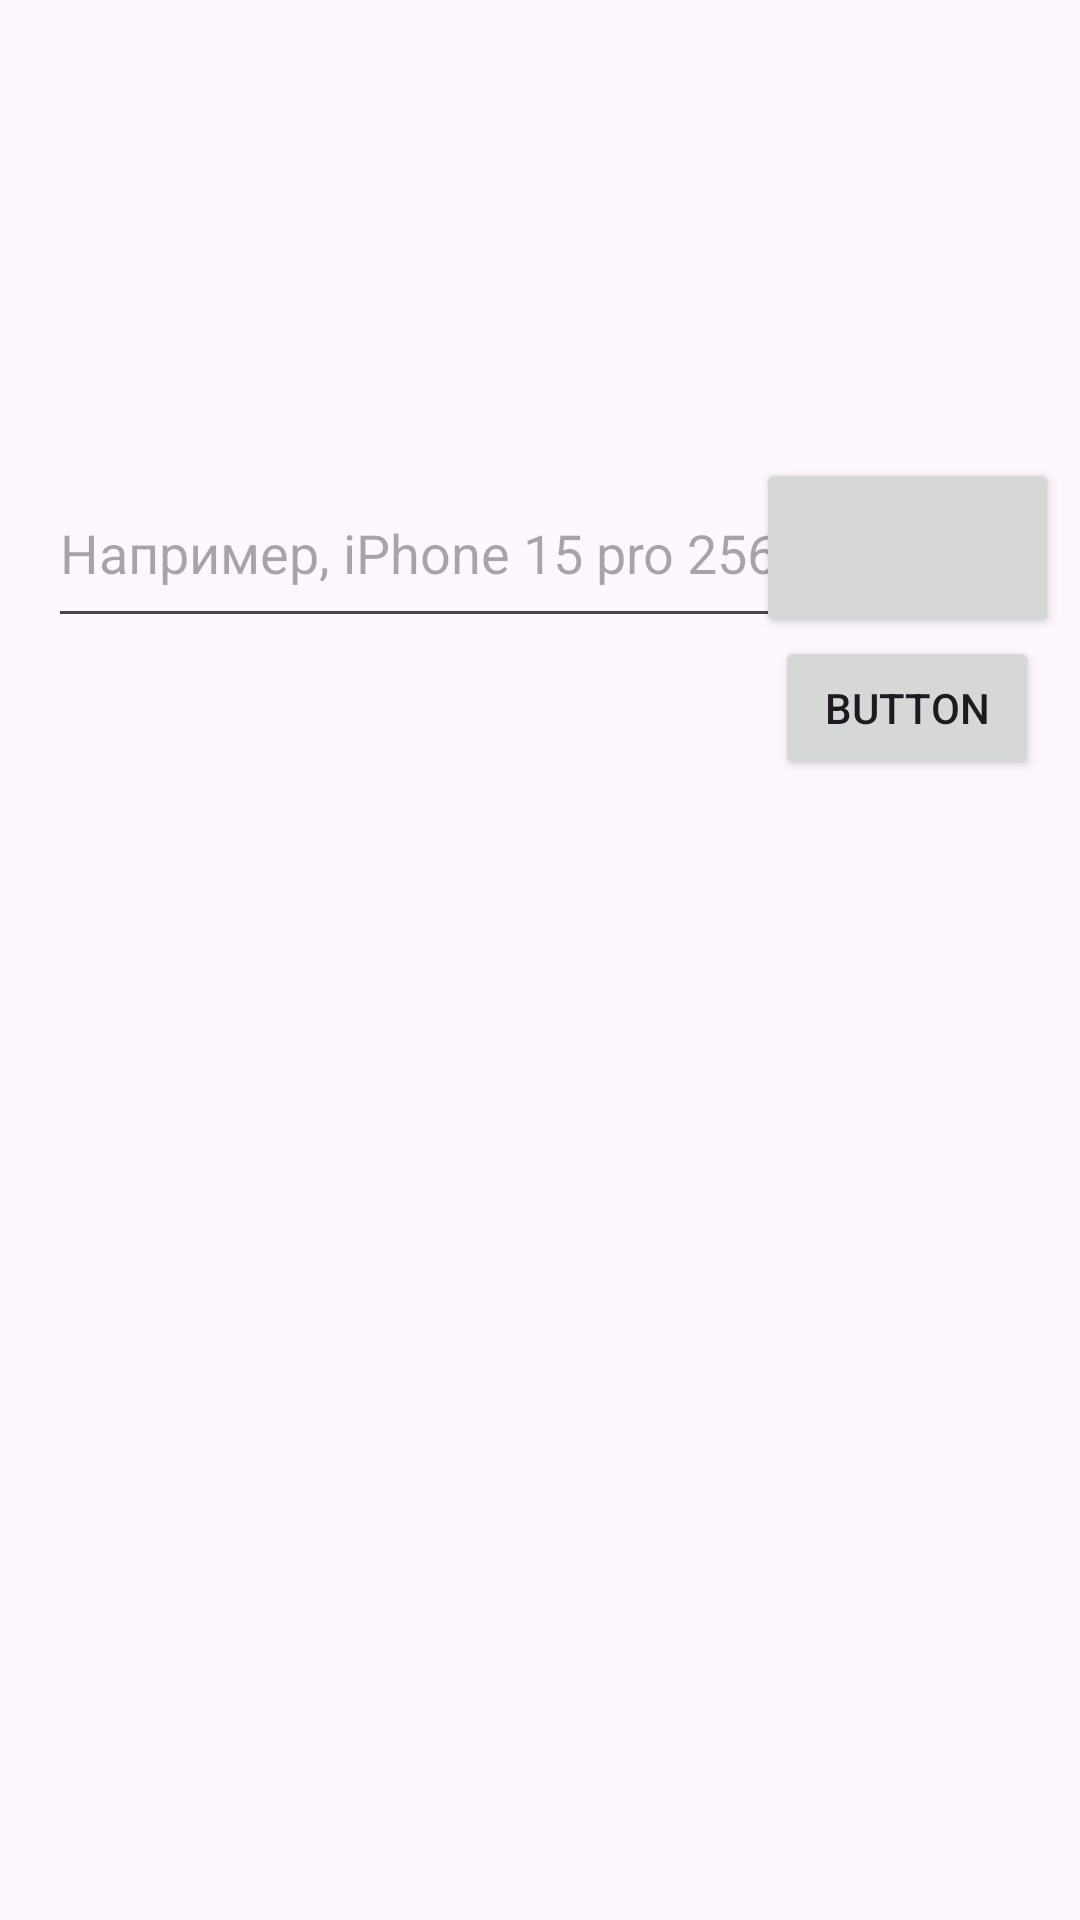

Write the Android layout XML for this screen, with the resource values it uses.
<!-- AndroidManifest.xml: application theme Theme.Openmarket -->
<!-- res/layout/activity_main.xml -->
<?xml version="1.0" encoding="utf-8"?>
<androidx.constraintlayout.widget.ConstraintLayout xmlns:android="http://schemas.android.com/apk/res/android"
    xmlns:app="http://schemas.android.com/apk/res-auto"
    xmlns:tools="http://schemas.android.com/tools"
    android:id="@+id/main"
    android:layout_width="match_parent"
    android:layout_height="match_parent"
    tools:context=".MainActivity">

    <EditText
        android:id="@+id/userSearchField"
        android:layout_width="276dp"
        android:layout_height="60dp"
        android:ems="10"
        android:hint="Например, iPhone 15 pro 256"
        android:inputType="text"
        app:layout_constraintBottom_toBottomOf="parent"
        app:layout_constraintEnd_toEndOf="parent"
        app:layout_constraintHorizontal_bias="0.192"
        app:layout_constraintStart_toStartOf="parent"
        app:layout_constraintTop_toTopOf="parent"
        app:layout_constraintVertical_bias="0.263" />

    <Button
        android:id="@+id/searchButton"
        android:layout_width="101dp"
        android:layout_height="60dp"
        android:isScrollContainer="false"
        app:icon="@android:drawable/ic_menu_search"
        app:iconPadding="1dp"
        app:iconSize="55dp"
        app:layout_constraintBottom_toBottomOf="parent"
        app:layout_constraintEnd_toEndOf="parent"
        app:layout_constraintHorizontal_bias="0.971"
        app:layout_constraintStart_toStartOf="@+id/userSearchField"
        app:layout_constraintTop_toTopOf="parent"
        app:layout_constraintVertical_bias="0.263" />

    <Button
        android:id="@+id/stopProxy"
        android:layout_width="wrap_content"
        android:layout_height="wrap_content"
        android:text="Button"
        app:layout_constraintBottom_toBottomOf="parent"
        app:layout_constraintEnd_toEndOf="parent"
        app:layout_constraintHorizontal_bias="0.95"
        app:layout_constraintStart_toStartOf="parent"
        app:layout_constraintTop_toTopOf="parent"
        app:layout_constraintVertical_bias="0.358" />
</androidx.constraintlayout.widget.ConstraintLayout>
<!-- resources referenced by this layout -->
<resources>
  <style name="Theme.Openmarket" parent="Base.Theme.Openmarket" />
  <style name="Base.Theme.Openmarket" parent="Theme.Material3.DayNight.NoActionBar">
          
          
      </style>
</resources>
